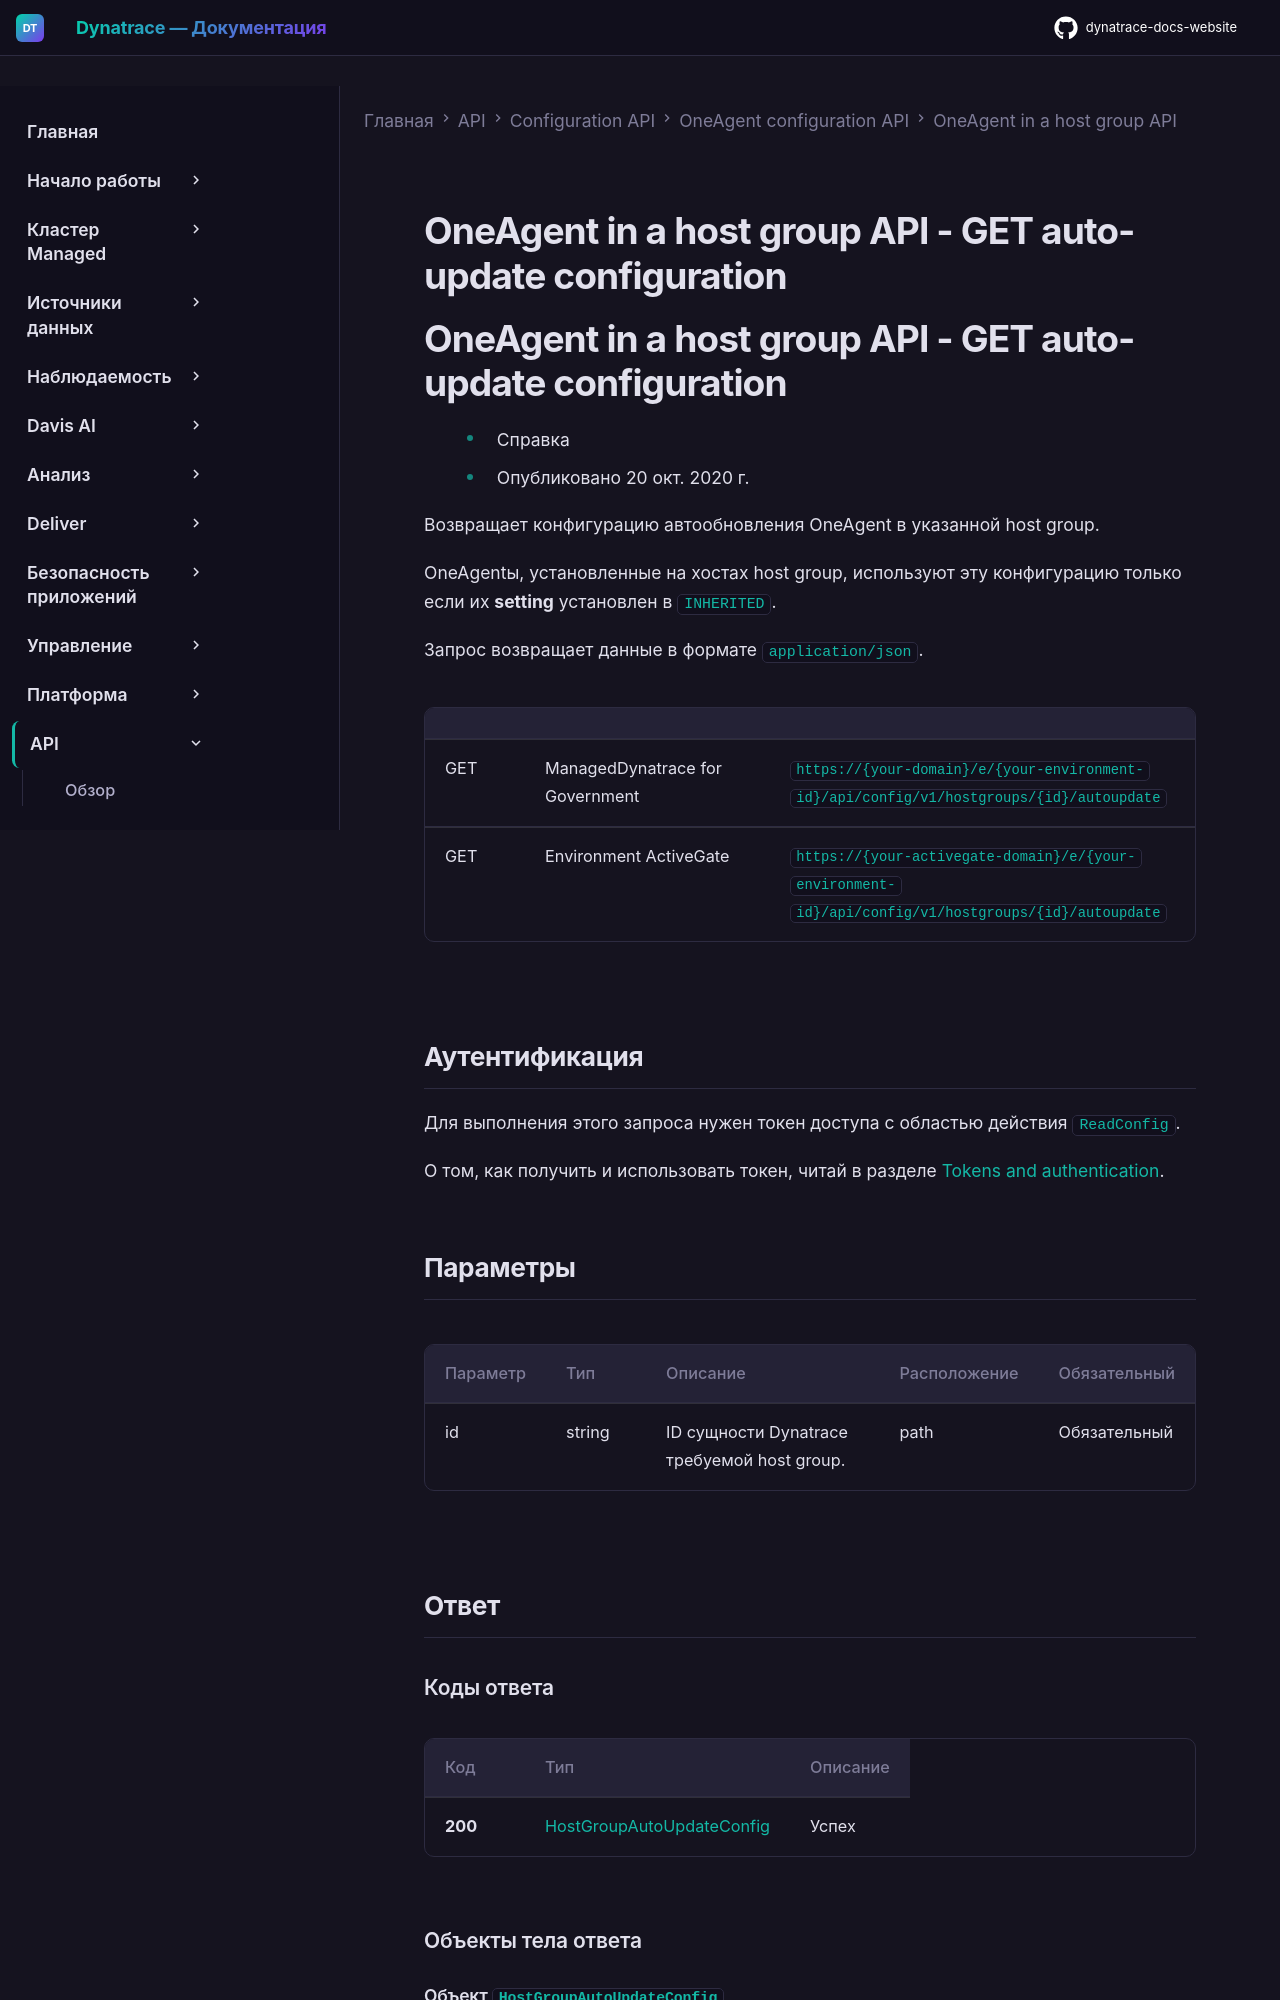

repository: Yerkebulan-Ardabayev/dynatrace-docs-website · page: managed-ru/dynatrace-api/configuration-api/oneagent-configuration/oneagent-in-host-group/get-auto-update-configuration/index.html · generator: mkdocs

---
title: OneAgent in a host group API - GET auto-update configuration
source: https://docs.dynatrace.com/managed/dynatrace-api/configuration-api/oneagent-configuration/oneagent-in-host-group/get-auto-update-configuration
---

# OneAgent in a host group API - GET auto-update configuration

# OneAgent in a host group API - GET auto-update configuration

* Справка
* Опубликовано 20 окт. 2020 г.

Возвращает конфигурацию автообновления OneAgent в указанной host group.

OneAgentы, установленные на хостах host group, используют эту конфигурацию только если их **setting** установлен в `INHERITED`.

Запрос возвращает данные в формате `application/json`.

|  |  |  |
| --- | --- | --- |
| GET | ManagedDynatrace for Government | `https://{your-domain}/e/{your-environment-id}/api/config/v1/hostgroups/{id}/autoupdate` |
| GET | Environment ActiveGate | `https://{your-activegate-domain}/e/{your-environment-id}/api/config/v1/hostgroups/{id}/autoupdate` |

## Аутентификация

Для выполнения этого запроса нужен токен доступа с областью действия `ReadConfig`.

О том, как получить и использовать токен, читай в разделе [Tokens and authentication](/managed/discover-dynatrace/references/dynatrace-api/basics/dynatrace-api-authentication).
